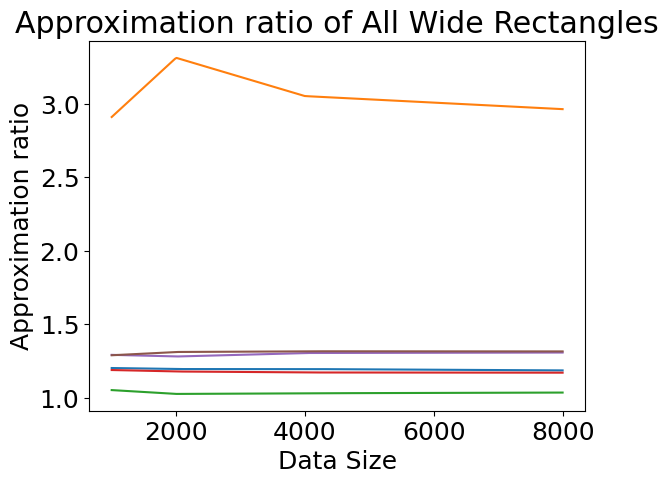

This figure's Python source:
import numpy as np
from scipy.interpolate import make_interp_spline
import matplotlib.pyplot as plt 

plt.rcParams['font.family'] = 'Times New Roman'
plt.rcParams['font.sans-serif'] = ['NSimSun']
plt.rcParams['font.size'] = 18

# Define the data sizes
data_sizes = np.array([ 1000, 2000, 4000,  8000])

# Generate random running times for each dataset
times_SAS_ad = np.array([1.202858,1.195894 ,1.195942 ,1.186722])  # Sample times for dataset 1
times_SAS = np.array([2.911135,  3.314078,3.053483,2.964658])  # Sample times for dataset 2
times_FFDH = np.array([  1.052668,  1.026570,1.031013,1.035820])  # Sample times for dataset 3
times_NFDH = np.array([  1.189174,  1.179194,  1.172530, 1.171174])  # Sample times for dataset 4
times_Sleator = np.array([1.292416, 1.281214,1.305048,1.308127])  # Sample times for dataset 5
times_SP = np.array([1.289691,1.312049, 1.316831, 1.315857])  # Sample times for dataset 6

datasets = [times_SAS_ad, times_SAS, times_FFDH, times_NFDH, times_Sleator, times_SP]
dataset_names = ["SAS_ad", "SAS", "FFDH", "NFDH", "Sleator", "SP"]

# Create plots for each dataset
for times, name in zip(datasets, dataset_names):
    # Create a smooth curve for the data
    xnew = np.linspace(data_sizes.min(), data_sizes.max(), 300)
    spl = make_interp_spline(data_sizes, times, k=1)
    y_smooth = spl(xnew)

    # Plot the data
    plt.plot(xnew, y_smooth, label=name)

plt.title("Approximation ratio of All Wide Rectangles")
plt.xlabel("Data Size")
plt.ylabel("Approximation ratio")
# plt.legend()
plt.show()